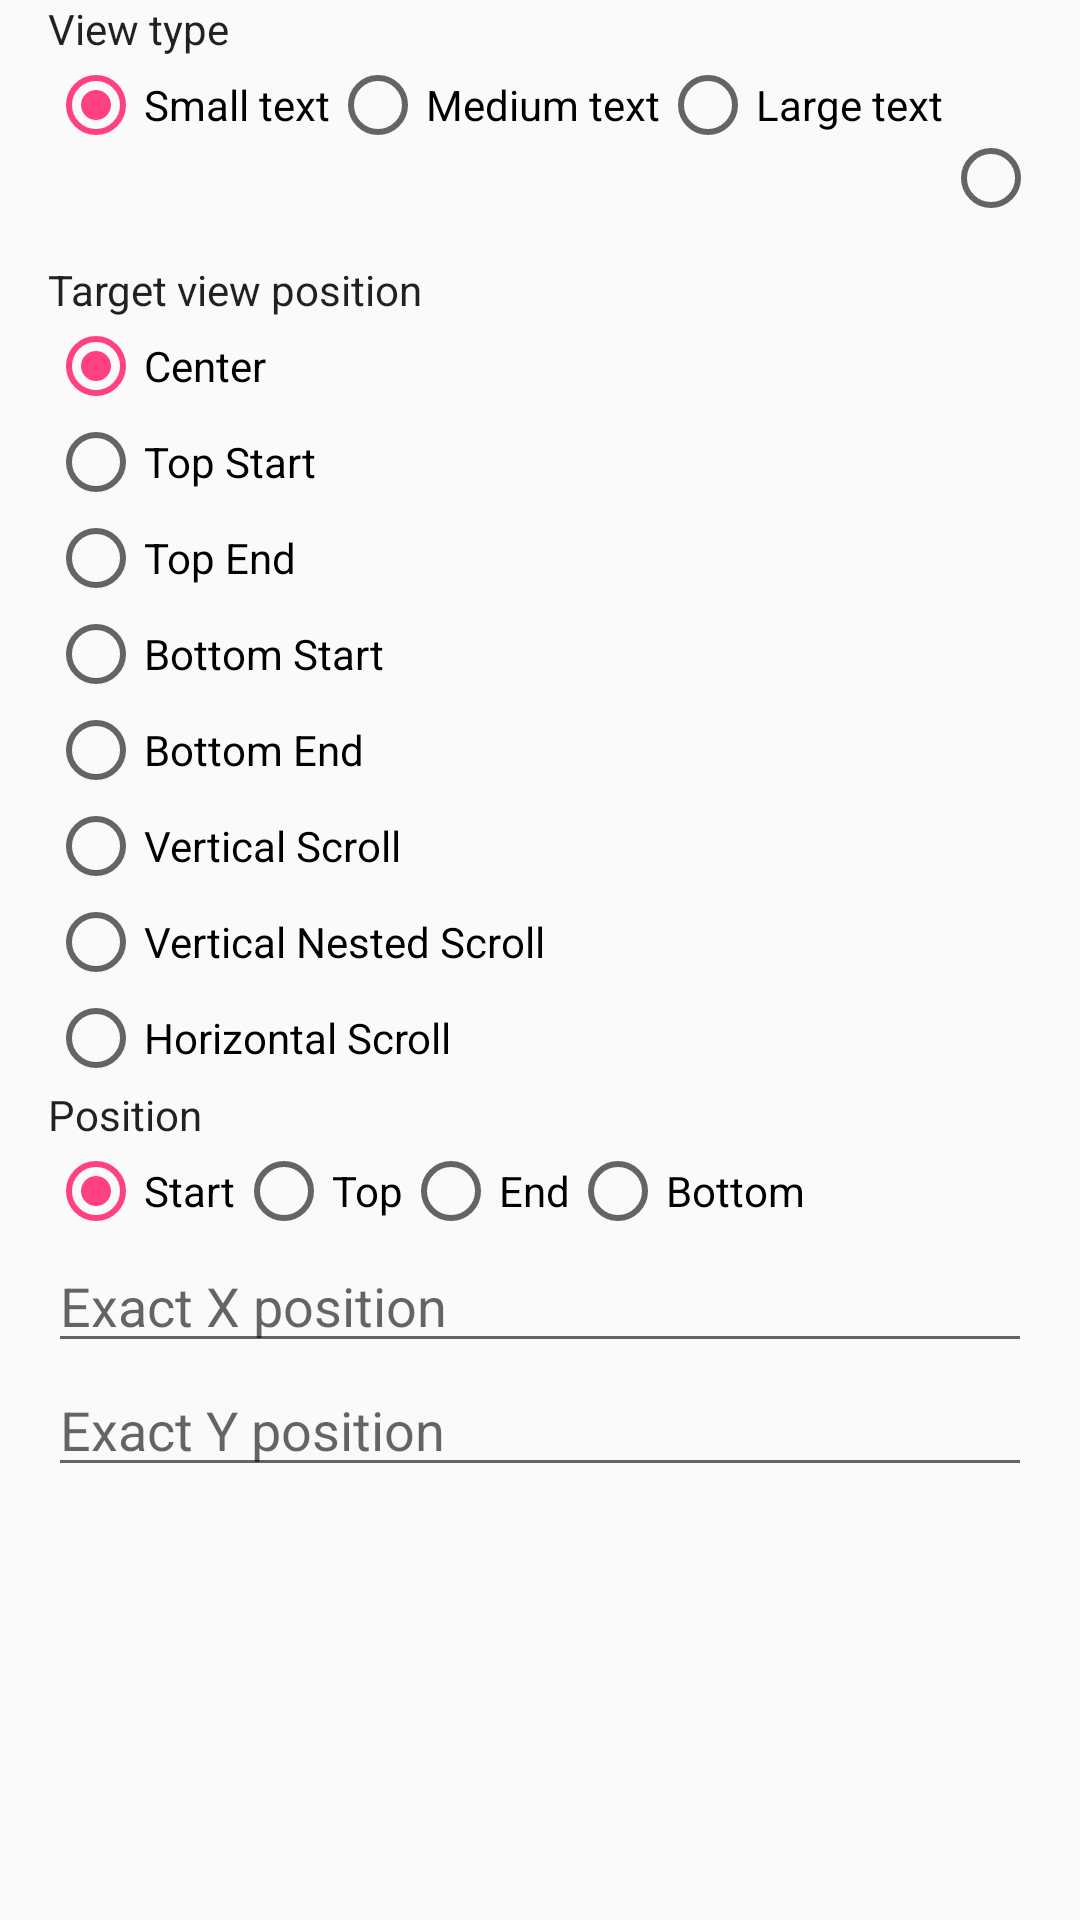

Reconstruct the res/layout file that produces this screen, plus the resources it refers to.
<!-- AndroidManifest.xml: application theme AppTheme -->
<!-- res/layout/test_case_configurator.xml -->
<?xml version="1.0" encoding="utf-8"?>
<LinearLayout
    xmlns:android="http://schemas.android.com/apk/res/android"
    android:layout_width="match_parent"
    android:layout_height="match_parent"
    android:orientation="vertical"
    android:paddingHorizontal="16dp">

    <TextView
        style="@style/TextAppearance.AppCompat.Body1"
        android:layout_width="match_parent"
        android:layout_height="wrap_content"
        android:text="@string/view_type" />

    <RadioGroup
        android:id="@+id/group_view_type"
        android:layout_width="match_parent"
        android:layout_height="wrap_content"
        android:orientation="horizontal">

        <RadioButton
            android:id="@+id/radio_view_type_small_text"
            android:layout_width="wrap_content"
            android:layout_height="wrap_content"
            android:checked="true"
            android:text="@string/small_text" />

        <RadioButton
            android:id="@+id/radio_view_type_medium_text"
            android:layout_width="wrap_content"
            android:layout_height="wrap_content"
            android:text="@string/medium_text" />

        <RadioButton
            android:id="@+id/radio_view_type_large_text"
            android:layout_width="wrap_content"
            android:layout_height="wrap_content"
            android:text="@string/large_text" />

        <RadioButton
            android:id="@+id/radio_view_type_icon"
            android:layout_width="wrap_content"
            android:layout_height="wrap_content"
            android:text="@string/icon" />

    </RadioGroup>

    <TextView
        style="@style/TextAppearance.AppCompat.Body1"
        android:layout_width="match_parent"
        android:layout_height="wrap_content"
        android:text="@string/target_view_position" />

    <RadioGroup
        android:id="@+id/group_target_view_position"
        android:layout_width="match_parent"
        android:layout_height="wrap_content">

        <RadioButton
            android:id="@+id/radio_target_view_position_center"
            android:layout_width="wrap_content"
            android:layout_height="wrap_content"
            android:checked="true"
            android:text="@string/center" />

        <RadioButton
            android:id="@+id/radio_target_view_position_top_start"
            android:layout_width="wrap_content"
            android:layout_height="wrap_content"
            android:text="@string/top_start" />

        <RadioButton
            android:id="@+id/radio_target_view_position_top_end"
            android:layout_width="wrap_content"
            android:layout_height="wrap_content"
            android:text="@string/top_end" />

        <RadioButton
            android:id="@+id/radio_target_view_position_bottom_start"
            android:layout_width="wrap_content"
            android:layout_height="wrap_content"
            android:text="@string/bottom_start" />

        <RadioButton
            android:id="@+id/radio_target_view_position_bottom_end"
            android:layout_width="wrap_content"
            android:layout_height="wrap_content"
            android:text="@string/bottom_end" />


        <RadioButton
            android:id="@+id/radio_target_view_position_vertical_scroll"
            android:layout_width="wrap_content"
            android:layout_height="wrap_content"
            android:text="@string/vertical_scroll" />

        <RadioButton
            android:id="@+id/radio_target_view_position_vertical_nested_scroll"
            android:layout_width="wrap_content"
            android:layout_height="wrap_content"
            android:text="@string/vertical_nested_scroll" />

        <RadioButton
            android:id="@+id/radio_target_view_position_horizontal_scroll"
            android:layout_width="wrap_content"
            android:layout_height="wrap_content"
            android:text="@string/horizontal_scroll" />
    </RadioGroup>

    <TextView
        style="@style/TextAppearance.AppCompat.Body1"
        android:layout_width="match_parent"
        android:layout_height="wrap_content"
        android:text="@string/position" />

    <RadioGroup
        android:id="@+id/group_position"
        android:layout_width="match_parent"
        android:layout_height="wrap_content"
        android:orientation="horizontal">

        <RadioButton
            android:id="@+id/radio_position_start"
            android:layout_width="wrap_content"
            android:layout_height="wrap_content"
            android:checked="true"
            android:text="@string/start" />

        <RadioButton
            android:id="@+id/radio_position_top"
            android:layout_width="wrap_content"
            android:layout_height="wrap_content"
            android:text="@string/top" />

        <RadioButton
            android:id="@+id/radio_position_end"
            android:layout_width="wrap_content"
            android:layout_height="wrap_content"
            android:text="@string/end" />

        <RadioButton
            android:id="@+id/radio_position_bottom"
            android:layout_width="wrap_content"
            android:layout_height="wrap_content"
            android:text="@string/bottom" />

    </RadioGroup>

    <EditText
        android:id="@+id/exact_x"
        android:layout_width="match_parent"
        android:layout_height="wrap_content"
        android:hint="@string/exact_x"
        android:importantForAutofill="no"
        android:inputType="number"/>

    <EditText
        android:id="@+id/exact_y"
        android:layout_width="match_parent"
        android:layout_height="wrap_content"
        android:hint="@string/exact_y"
        android:importantForAutofill="no"
        android:inputType="number"/>

</LinearLayout>
<!-- resources referenced by this layout -->
<resources>
  <string name="bottom">Bottom</string>
  <string name="bottom_end">Bottom End</string>
  <string name="bottom_start">Bottom Start</string>
  <string name="center">Center</string>
  <string name="end">End</string>
  <string name="exact_x">Exact X position</string>
  <string name="exact_y">Exact Y position</string>
  <string name="horizontal_scroll">Horizontal Scroll</string>
  <string name="icon">Icon</string>
  <string name="large_text">Large text</string>
  <string name="medium_text">Medium text</string>
  <string name="position">Position</string>
  <string name="small_text">Small text</string>
  <string name="start">Start</string>
  <string name="target_view_position">Target view position</string>
  <string name="top">Top</string>
  <string name="top_end">Top End</string>
  <string name="top_start">Top Start</string>
  <string name="vertical_nested_scroll">Vertical Nested Scroll</string>
  <string name="vertical_scroll">Vertical Scroll</string>
  <string name="view_type">View type</string>
  <style name="AppTheme" parent="Theme.AppCompat.Light.DarkActionBar">
          
          <item name="colorPrimary">@color/colorPrimary</item>
          <item name="colorPrimaryDark">@color/colorPrimaryDark</item>
          <item name="colorAccent">@color/colorAccent</item>
      </style>
  <color name="colorPrimary">#3F51B5</color>
  <color name="colorPrimaryDark">#303F9F</color>
  <color name="colorAccent">#FF4081</color>
</resources>
